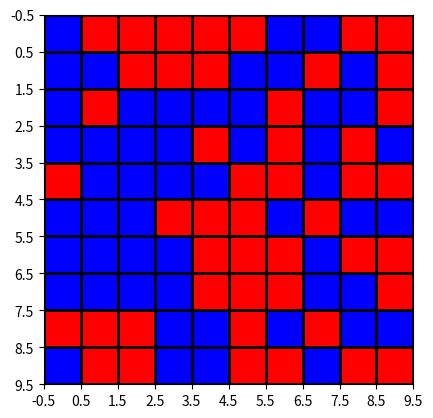

Source code (Python):
import matplotlib.pyplot as plt
from matplotlib import colors
import numpy as np

data = np.random.rand(10, 10) * 20

# create discrete colormap
cmap = colors.ListedColormap(['red', 'blue'])
bounds = [0,10,20]
norm = colors.BoundaryNorm(bounds, cmap.N)

fig, ax = plt.subplots()
ax.imshow(data, cmap=cmap, norm=norm)

# draw gridlines
ax.grid(which='major', axis='both', linestyle='-', color='k', linewidth=2)
ax.set_xticks(np.arange(-.5, 10, 1));
ax.set_yticks(np.arange(-.5, 10, 1));

plt.show()